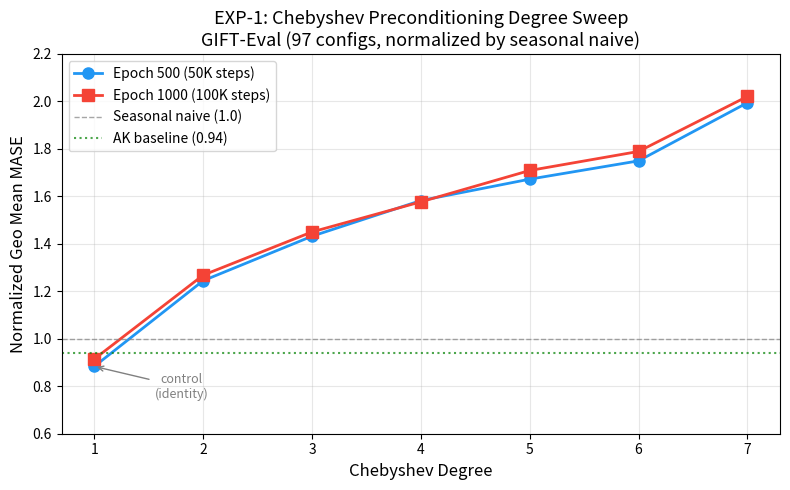

Reproduce this figure in Python. (Note: this script raises an exception after producing the figure.)
#!/usr/bin/env python3
"""Plot Chebyshev degree sweep GIFT-Eval results — raw and normalized MASE."""
import matplotlib.pyplot as plt
import numpy as np

degrees = [1, 2, 3, 4, 5, 6, 7]

# Normalized Geo Mean MASE at epoch 500 (50K steps)
norm_500 = [0.8836, 1.2447, 1.4321, 1.5823, 1.6725, 1.7496, 1.9944]

# Normalized Geo Mean MASE at epoch 1000 (100K steps)
norm_1000 = [0.9146, 1.2681, 1.4502, 1.5769, 1.7090, 1.7892, 2.0209]

fig, ax = plt.subplots(figsize=(8, 5))

# Plot epoch 500
d500 = [d for d, v in zip(degrees, norm_500) if v is not None]
v500 = [v for v in norm_500 if v is not None]
ax.plot(d500, v500, 'o-', color='#2196F3', linewidth=2, markersize=8, label='Epoch 500 (50K steps)')

# Plot epoch 1000
d1000 = [d for d, v in zip(degrees, norm_1000) if v is not None]
v1000 = [v for v in norm_1000 if v is not None]
ax.plot(d1000, v1000, 's-', color='#F44336', linewidth=2, markersize=8, label='Epoch 1000 (100K steps)')

# Reference lines
ax.axhline(y=1.0, color='gray', linestyle='--', linewidth=1, alpha=0.7, label='Seasonal naive (1.0)')
ax.axhline(y=0.9415, color='green', linestyle=':', linewidth=1.5, alpha=0.7, label='AK baseline (0.94)')

# Mark d=1 as control
ax.annotate('control\n(identity)', xy=(1, 0.8836), xytext=(1.8, 0.75),
            fontsize=9, ha='center', arrowprops=dict(arrowstyle='->', color='gray'),
            color='gray')

ax.set_xlabel('Chebyshev Degree', fontsize=12)
ax.set_ylabel('Normalized Geo Mean MASE', fontsize=12)
ax.set_title('EXP-1: Chebyshev Preconditioning Degree Sweep\nGIFT-Eval (97 configs, normalized by seasonal naive)', fontsize=13)
ax.set_xticks(degrees)
ax.legend(loc='upper left', fontsize=10)
ax.grid(True, alpha=0.3)
ax.set_ylim(0.6, 2.2)

plt.tight_layout()
plt.savefig('/scratch/gpfs/EHAZAN/jh1161/chebyshev_degree_sweep.png', dpi=150)
print("Saved to chebyshev_degree_sweep.png")
